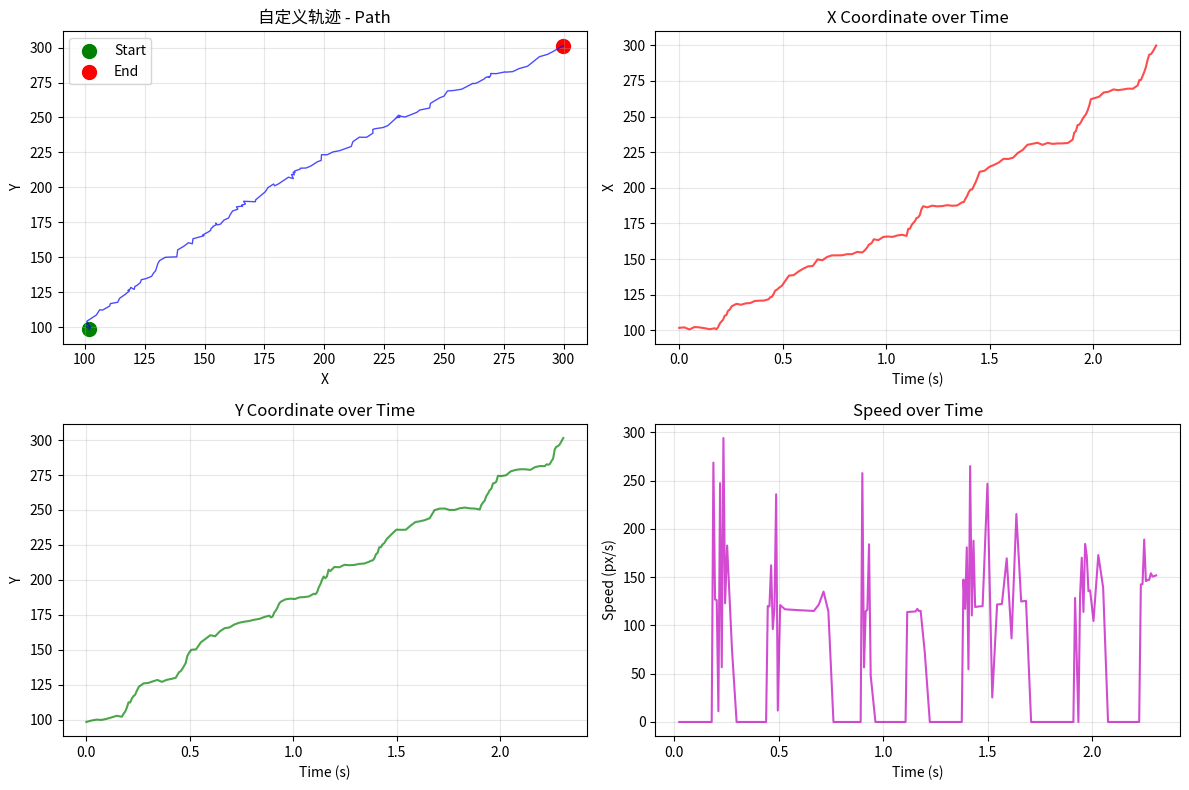

Python code for this plot:
import math
import random
import time
import numpy as np
from typing import List, Tuple, Optional
from dataclasses import dataclass
import matplotlib.pyplot as plt


@dataclass
class MousePoint:
    """鼠标轨迹点"""
    x: float
    y: float
    timestamp: float
    velocity_x: float = 0.0
    velocity_y: float = 0.0
    acceleration_x: float = 0.0
    acceleration_y: float = 0.0


class HumanMouseSimulator:
    """真实用户鼠标轨迹模拟器"""

    def __init__(self):
        # 人类鼠标移动的基础参数
        self.base_noise_amplitude = 2.0  # 基础噪声幅度
        self.direction_change_probability = 0.15  # 方向改变概率
        self.micro_correction_probability = 0.25  # 微调概率
        self.speed_variation_range = (0.7, 1.4)  # 速度变化范围
        self.max_acceleration = 800  # 最大加速度，避免跳变
        self.min_time_interval = 0.008  # 最小时间间隔(8ms)
        self.max_time_interval = 0.025  # 最大时间间隔(25ms)

        # 人类行为统计参数
        self.avg_speed_range = (150, 400)  # 平均速度范围(像素/秒)
        self.pause_probability = 0.08  # 暂停概率
        self.overshoot_probability = 0.12  # 过冲概率

        # 贝塞尔曲线控制点随机范围
        self.bezier_control_range = 0.3

    def generate_trajectory(self, start_pos: Tuple[float, float],
                            end_pos: Tuple[float, float],
                            duration: Optional[float] = None) -> List[MousePoint]:
        """
        生成从起点到终点的真实用户鼠标轨迹

        Args:
            start_pos: 起始位置 (x, y)
            end_pos: 结束位置 (x, y)
            duration: 预期移动时长，如果为None则自动计算

        Returns:
            鼠标轨迹点列表
        """
        distance = math.sqrt((end_pos[0] - start_pos[0]) ** 2 + (end_pos[1] - start_pos[1]) ** 2)

        if distance < 5:  # 距离太近，直接返回简单轨迹
            return self._generate_short_trajectory(start_pos, end_pos)

        # 计算合理的移动时长
        if duration is None:
            duration = self._calculate_realistic_duration(distance)

        # 生成基础轨迹骨架
        base_points = self._generate_base_trajectory(start_pos, end_pos, duration)

        # 添加人类特征
        human_points = self._add_human_characteristics(base_points)

        # 平滑处理并添加噪声
        smooth_points = self._apply_smoothing_and_noise(human_points)

        # 最终检查和修正
        final_points = self._final_trajectory_validation(smooth_points)

        return final_points

    def _calculate_realistic_duration(self, distance: float) -> float:
        """计算符合人类习惯的移动时长"""
        # 根据Fitts' Law计算基础时长，但加入随机性
        base_speed = random.uniform(*self.avg_speed_range)
        base_duration = distance / base_speed

        # 添加距离相关的修正
        if distance > 500:
            base_duration *= random.uniform(1.1, 1.3)  # 长距离稍慢
        elif distance < 100:
            base_duration *= random.uniform(0.8, 1.0)  # 短距离相对快

        # 添加随机波动
        variation = random.uniform(0.7, 1.4)
        final_duration = base_duration * variation

        # 确保在合理范围内
        return max(0.2, min(final_duration, 3.0))

    def _generate_base_trajectory(self, start_pos: Tuple[float, float],
                                  end_pos: Tuple[float, float],
                                  duration: float) -> List[MousePoint]:
        """生成基础轨迹骨架"""
        points = []

        # 决定轨迹类型
        trajectory_type = self._choose_trajectory_type(start_pos, end_pos)

        if trajectory_type == "bezier":
            points = self._generate_bezier_trajectory(start_pos, end_pos, duration)
        elif trajectory_type == "arc":
            points = self._generate_arc_trajectory(start_pos, end_pos, duration)
        else:  # direct with curves
            points = self._generate_curved_direct_trajectory(start_pos, end_pos, duration)

        return points

    def _choose_trajectory_type(self, start_pos: Tuple[float, float],
                                end_pos: Tuple[float, float]) -> str:
        """选择轨迹类型"""
        distance = math.sqrt((end_pos[0] - start_pos[0]) ** 2 + (end_pos[1] - start_pos[1]) ** 2)

        if distance > 300:
            # 长距离更倾向于使用贝塞尔曲线
            return random.choices(["bezier", "arc", "curved_direct"],
                                  weights=[0.5, 0.3, 0.2])[0]
        else:
            # 短距离更倾向于直接路径但带曲线
            return random.choices(["bezier", "arc", "curved_direct"],
                                  weights=[0.3, 0.2, 0.5])[0]

    def _generate_bezier_trajectory(self, start_pos: Tuple[float, float],
                                    end_pos: Tuple[float, float],
                                    duration: float) -> List[MousePoint]:
        """生成贝塞尔曲线轨迹"""
        # 计算控制点
        mid_x = (start_pos[0] + end_pos[0]) / 2
        mid_y = (start_pos[1] + end_pos[1]) / 2

        # 添加随机偏移到控制点
        distance = math.sqrt((end_pos[0] - start_pos[0]) ** 2 + (end_pos[1] - start_pos[1]) ** 2)
        offset_range = distance * self.bezier_control_range

        control1_x = mid_x + random.uniform(-offset_range, offset_range)
        control1_y = mid_y + random.uniform(-offset_range, offset_range)

        # 有时添加第二个控制点（三次贝塞尔）
        if random.random() < 0.6:
            control2_x = mid_x + random.uniform(-offset_range / 2, offset_range / 2)
            control2_y = mid_y + random.uniform(-offset_range / 2, offset_range / 2)
            return self._cubic_bezier_points(start_pos, (control1_x, control1_y),
                                             (control2_x, control2_y), end_pos, duration)
        else:
            return self._quadratic_bezier_points(start_pos, (control1_x, control1_y),
                                                 end_pos, duration)

    def _generate_arc_trajectory(self, start_pos: Tuple[float, float],
                                 end_pos: Tuple[float, float],
                                 duration: float) -> List[MousePoint]:
        """生成弧形轨迹"""
        points = []

        # 计算弧的参数
        dx = end_pos[0] - start_pos[0]
        dy = end_pos[1] - start_pos[1]
        distance = math.sqrt(dx ** 2 + dy ** 2)

        # 弧度和半径
        arc_height = random.uniform(distance * 0.1, distance * 0.3)
        if random.random() < 0.5:
            arc_height = -arc_height  # 反向弧

        # 计算时间间隔
        num_points = int(duration / random.uniform(self.min_time_interval, self.max_time_interval))
        num_points = max(10, min(num_points, 100))

        current_time = time.time()

        for i in range(num_points + 1):
            t = i / num_points

            # 计算弧上的点
            mid_x = start_pos[0] + dx * t
            mid_y = start_pos[1] + dy * t

            # 添加弧形偏移
            arc_offset = arc_height * math.sin(math.pi * t)

            # 垂直方向的偏移
            if abs(dx) > abs(dy):
                x = mid_x
                y = mid_y + arc_offset
            else:
                x = mid_x + arc_offset
                y = mid_y

            timestamp = current_time + t * duration
            points.append(MousePoint(x, y, timestamp))

        return points

    def _generate_curved_direct_trajectory(self, start_pos: Tuple[float, float],
                                           end_pos: Tuple[float, float],
                                           duration: float) -> List[MousePoint]:
        """生成带曲线的直接轨迹"""
        points = []

        dx = end_pos[0] - start_pos[0]
        dy = end_pos[1] - start_pos[1]

        num_points = int(duration / random.uniform(self.min_time_interval, self.max_time_interval))
        num_points = max(10, min(num_points, 100))

        current_time = time.time()

        for i in range(num_points + 1):
            t = i / num_points

            # 非线性时间函数，模拟加速和减速
            eased_t = self._ease_in_out_cubic(t)

            x = start_pos[0] + dx * eased_t
            y = start_pos[1] + dy * eased_t

            timestamp = current_time + t * duration
            points.append(MousePoint(x, y, timestamp))

        return points

    def _quadratic_bezier_points(self, p0: Tuple[float, float],
                                 p1: Tuple[float, float],
                                 p2: Tuple[float, float],
                                 duration: float) -> List[MousePoint]:
        """生成二次贝塞尔曲线点"""
        points = []
        num_points = int(duration / random.uniform(self.min_time_interval, self.max_time_interval))
        num_points = max(10, min(num_points, 100))

        current_time = time.time()

        for i in range(num_points + 1):
            t = i / num_points

            # 二次贝塞尔公式
            x = (1 - t) ** 2 * p0[0] + 2 * (1 - t) * t * p1[0] + t ** 2 * p2[0]
            y = (1 - t) ** 2 * p0[1] + 2 * (1 - t) * t * p1[1] + t ** 2 * p2[1]

            timestamp = current_time + t * duration
            points.append(MousePoint(x, y, timestamp))

        return points

    def _cubic_bezier_points(self, p0: Tuple[float, float],
                             p1: Tuple[float, float],
                             p2: Tuple[float, float],
                             p3: Tuple[float, float],
                             duration: float) -> List[MousePoint]:
        """生成三次贝塞尔曲线点"""
        points = []
        num_points = int(duration / random.uniform(self.min_time_interval, self.max_time_interval))
        num_points = max(10, min(num_points, 100))

        current_time = time.time()

        for i in range(num_points + 1):
            t = i / num_points

            # 三次贝塞尔公式
            x = (1 - t) ** 3 * p0[0] + 3 * (1 - t) ** 2 * t * p1[0] + 3 * (1 - t) * t ** 2 * p2[0] + t ** 3 * p3[0]
            y = (1 - t) ** 3 * p0[1] + 3 * (1 - t) ** 2 * t * p1[1] + 3 * (1 - t) * t ** 2 * p2[1] + t ** 3 * p3[1]

            timestamp = current_time + t * duration
            points.append(MousePoint(x, y, timestamp))

        return points

    def _add_human_characteristics(self, points: List[MousePoint]) -> List[MousePoint]:
        """添加人类特征"""
        if len(points) < 3:
            return points

        enhanced_points = []

        for i, point in enumerate(points):
            new_point = MousePoint(point.x, point.y, point.timestamp)

            # 添加微调动作
            if random.random() < self.micro_correction_probability:
                correction_x = random.uniform(-3, 3)
                correction_y = random.uniform(-3, 3)
                new_point.x += correction_x
                new_point.y += correction_y

            # 添加随机暂停
            if random.random() < self.pause_probability and i > 0:
                pause_duration = random.uniform(0.05, 0.2)
                new_point.timestamp += pause_duration

            # 方向微调
            if i > 0 and random.random() < self.direction_change_probability:
                angle_change = random.uniform(-0.2, 0.2)  # 弧度
                dx = new_point.x - points[i - 1].x
                dy = new_point.y - points[i - 1].y

                cos_a = math.cos(angle_change)
                sin_a = math.sin(angle_change)

                new_dx = dx * cos_a - dy * sin_a
                new_dy = dx * sin_a + dy * cos_a

                new_point.x = points[i - 1].x + new_dx
                new_point.y = points[i - 1].y + new_dy

            enhanced_points.append(new_point)

        # 添加过冲效果
        if random.random() < self.overshoot_probability and len(enhanced_points) > 1:
            enhanced_points = self._add_overshoot(enhanced_points)

        return enhanced_points

    def _add_overshoot(self, points: List[MousePoint]) -> List[MousePoint]:
        """添加过冲效果（人类经常超过目标然后回调）"""
        if len(points) < 5:
            return points

        # 在轨迹末尾添加过冲
        target = points[-1]
        pre_target = points[-2]

        dx = target.x - pre_target.x
        dy = target.y - pre_target.y

        # 过冲距离
        overshoot_distance = random.uniform(5, 15)
        distance = math.sqrt(dx ** 2 + dy ** 2)

        if distance > 0:
            overshoot_x = target.x + (dx / distance) * overshoot_distance
            overshoot_y = target.y + (dy / distance) * overshoot_distance

            # 添加过冲点
            overshoot_point = MousePoint(
                overshoot_x, overshoot_y,
                target.timestamp + random.uniform(0.05, 0.1)
            )

            # 添加回调点
            correction_point = MousePoint(
                target.x + random.uniform(-2, 2),
                target.y + random.uniform(-2, 2),
                overshoot_point.timestamp + random.uniform(0.1, 0.2)
            )

            points.append(overshoot_point)
            points.append(correction_point)

        return points

    def _apply_smoothing_and_noise(self, points: List[MousePoint]) -> List[MousePoint]:
        """应用平滑处理和噪声"""
        if len(points) < 3:
            return points

        # 计算速度和加速度
        for i in range(1, len(points)):
            dt = points[i].timestamp - points[i - 1].timestamp
            if dt > 0:
                points[i].velocity_x = (points[i].x - points[i - 1].x) / dt
                points[i].velocity_y = (points[i].y - points[i - 1].y) / dt

        for i in range(2, len(points)):
            dt = points[i].timestamp - points[i - 1].timestamp
            if dt > 0:
                points[i].acceleration_x = (points[i].velocity_x - points[i - 1].velocity_x) / dt
                points[i].acceleration_y = (points[i].velocity_y - points[i - 1].velocity_y) / dt

        # 添加自然噪声
        for i, point in enumerate(points):
            if i > 0:  # 不修改起点
                # 基于速度的自适应噪声
                speed = math.sqrt(point.velocity_x ** 2 + point.velocity_y ** 2)
                noise_factor = max(0.5, min(2.0, speed / 200))  # 速度越快噪声越大

                noise_x = random.gauss(0, self.base_noise_amplitude * noise_factor)
                noise_y = random.gauss(0, self.base_noise_amplitude * noise_factor)

                point.x += noise_x
                point.y += noise_y

        return points

    def _final_trajectory_validation(self, points: List[MousePoint]) -> List[MousePoint]:
        """最终轨迹验证和修正"""
        if len(points) < 2:
            return points

        validated_points = [points[0]]  # 保留起点

        for i in range(1, len(points)):
            current = points[i]
            previous = validated_points[-1]

            # 检查时间间隔
            dt = current.timestamp - previous.timestamp
            if dt < self.min_time_interval:
                # 时间间隔太小，调整时间戳
                current.timestamp = previous.timestamp + self.min_time_interval
            elif dt > self.max_time_interval * 3:
                # 时间间隔太大，插入中间点
                self._insert_intermediate_points(validated_points, previous, current)
                continue

            # 检查加速度
            if abs(current.acceleration_x) > self.max_acceleration or abs(
                    current.acceleration_y) > self.max_acceleration:
                # 加速度太大，平滑处理
                current.x = (current.x + previous.x) / 2
                current.y = (current.y + previous.y) / 2

            validated_points.append(current)

        return validated_points

    def _insert_intermediate_points(self, validated_points: List[MousePoint],
                                    start: MousePoint, end: MousePoint):
        """在两点间插入中间点"""
        num_intermediate = int((end.timestamp - start.timestamp) / self.max_time_interval)

        for i in range(1, num_intermediate + 1):
            t = i / (num_intermediate + 1)

            intermediate_x = start.x + (end.x - start.x) * t
            intermediate_y = start.y + (end.y - start.y) * t
            intermediate_time = start.timestamp + (end.timestamp - start.timestamp) * t

            # 添加轻微随机变化
            intermediate_x += random.uniform(-1, 1)
            intermediate_y += random.uniform(-1, 1)

            intermediate_point = MousePoint(intermediate_x, intermediate_y, intermediate_time)
            validated_points.append(intermediate_point)

    def _generate_short_trajectory(self, start_pos: Tuple[float, float],
                                   end_pos: Tuple[float, float]) -> List[MousePoint]:
        """生成短距离轨迹"""
        current_time = time.time()
        points = [
            MousePoint(start_pos[0], start_pos[1], current_time),
            MousePoint(end_pos[0] + random.uniform(-1, 1),
                       end_pos[1] + random.uniform(-1, 1),
                       current_time + random.uniform(0.1, 0.3))
        ]
        return points

    def _ease_in_out_cubic(self, t: float) -> float:
        """三次缓动函数"""
        if t < 0.5:
            return 4 * t * t * t
        else:
            return (t - 1) * (2 * t - 2) * (2 * t - 2) + 1

    def visualize_trajectory(self, points: List[MousePoint], title: str = "Mouse Trajectory"):
        """可视化轨迹"""
        if len(points) < 2:
            return

        x_coords = [p.x for p in points]
        y_coords = [p.y for p in points]

        plt.figure(figsize=(12, 8))

        # 绘制轨迹
        plt.subplot(2, 2, 1)
        plt.plot(x_coords, y_coords, 'b-', alpha=0.7, linewidth=1)
        plt.scatter(x_coords[0], y_coords[0], c='green', s=100, label='Start')
        plt.scatter(x_coords[-1], y_coords[-1], c='red', s=100, label='End')
        plt.title(f'{title} - Path')
        plt.xlabel('X')
        plt.ylabel('Y')
        plt.legend()
        plt.grid(True, alpha=0.3)

        # 绘制X坐标时间序列
        times = [(p.timestamp - points[0].timestamp) for p in points]
        plt.subplot(2, 2, 2)
        plt.plot(times, x_coords, 'r-', alpha=0.7)
        plt.title('X Coordinate over Time')
        plt.xlabel('Time (s)')
        plt.ylabel('X')
        plt.grid(True, alpha=0.3)

        # 绘制Y坐标时间序列
        plt.subplot(2, 2, 3)
        plt.plot(times, y_coords, 'g-', alpha=0.7)
        plt.title('Y Coordinate over Time')
        plt.xlabel('Time (s)')
        plt.ylabel('Y')
        plt.grid(True, alpha=0.3)

        # 绘制速度
        if len(points) > 1:
            speeds = [math.sqrt(p.velocity_x ** 2 + p.velocity_y ** 2) for p in points[1:]]
            plt.subplot(2, 2, 4)
            plt.plot(times[1:], speeds, 'm-', alpha=0.7)
            plt.title('Speed over Time')
            plt.xlabel('Time (s)')
            plt.ylabel('Speed (px/s)')
            plt.grid(True, alpha=0.3)

        plt.tight_layout()
        plt.show()


# 使用示例和测试
if __name__ == "__main__":
    simulator = HumanMouseSimulator()

    # 用户输入坐标（示例坐标）
    start_pos = (100, 100)  # 起始坐标
    end_pos = (300, 300)    # 目标坐标

    # 生成轨迹
    print(f"生成轨迹: {start_pos} → {end_pos}")
    points = simulator.generate_trajectory(start_pos, end_pos)

    # 打印基础信息
    print(f"轨迹点数: {len(points)}")
    if len(points) > 1:
        total_time = points[-1].timestamp - points[0].timestamp
        distance = math.hypot(end_pos[0]-start_pos[0], end_pos[1]-start_pos[1])
        avg_speed = distance / total_time if total_time > 0 else 0
        print(f"移动距离: {distance:.1f}px")
        print(f"总时长: {total_time:.3f}s")
        print(f"平均速度: {avg_speed:.1f}px/s")

    # 打印详细轨迹点数据
    print("\n轨迹点详细信息：")
    print(f"{'序号':<5} | {'X':<8} | {'Y':<8} | {'时间(s)':<8} | {'速度(px/s)':<15} | {'加速度(px/s²)':<15}")
    print("-" * 75)
    for i, p in enumerate(points):
        time_offset = p.timestamp - points[0].timestamp
        speed = math.hypot(p.velocity_x, p.velocity_y) if i > 0 else 0
        acceleration = math.hypot(p.acceleration_x, p.acceleration_y) if i > 1 else 0
        print(
            f"{i+1:<5} | {p.x:8.2f} | {p.y:8.2f} | {time_offset:8.3f} | "
            f"{speed:15.2f} | {acceleration:15.2f}"
        )

    # 可视化轨迹
    simulator.visualize_trajectory(points, "自定义轨迹")